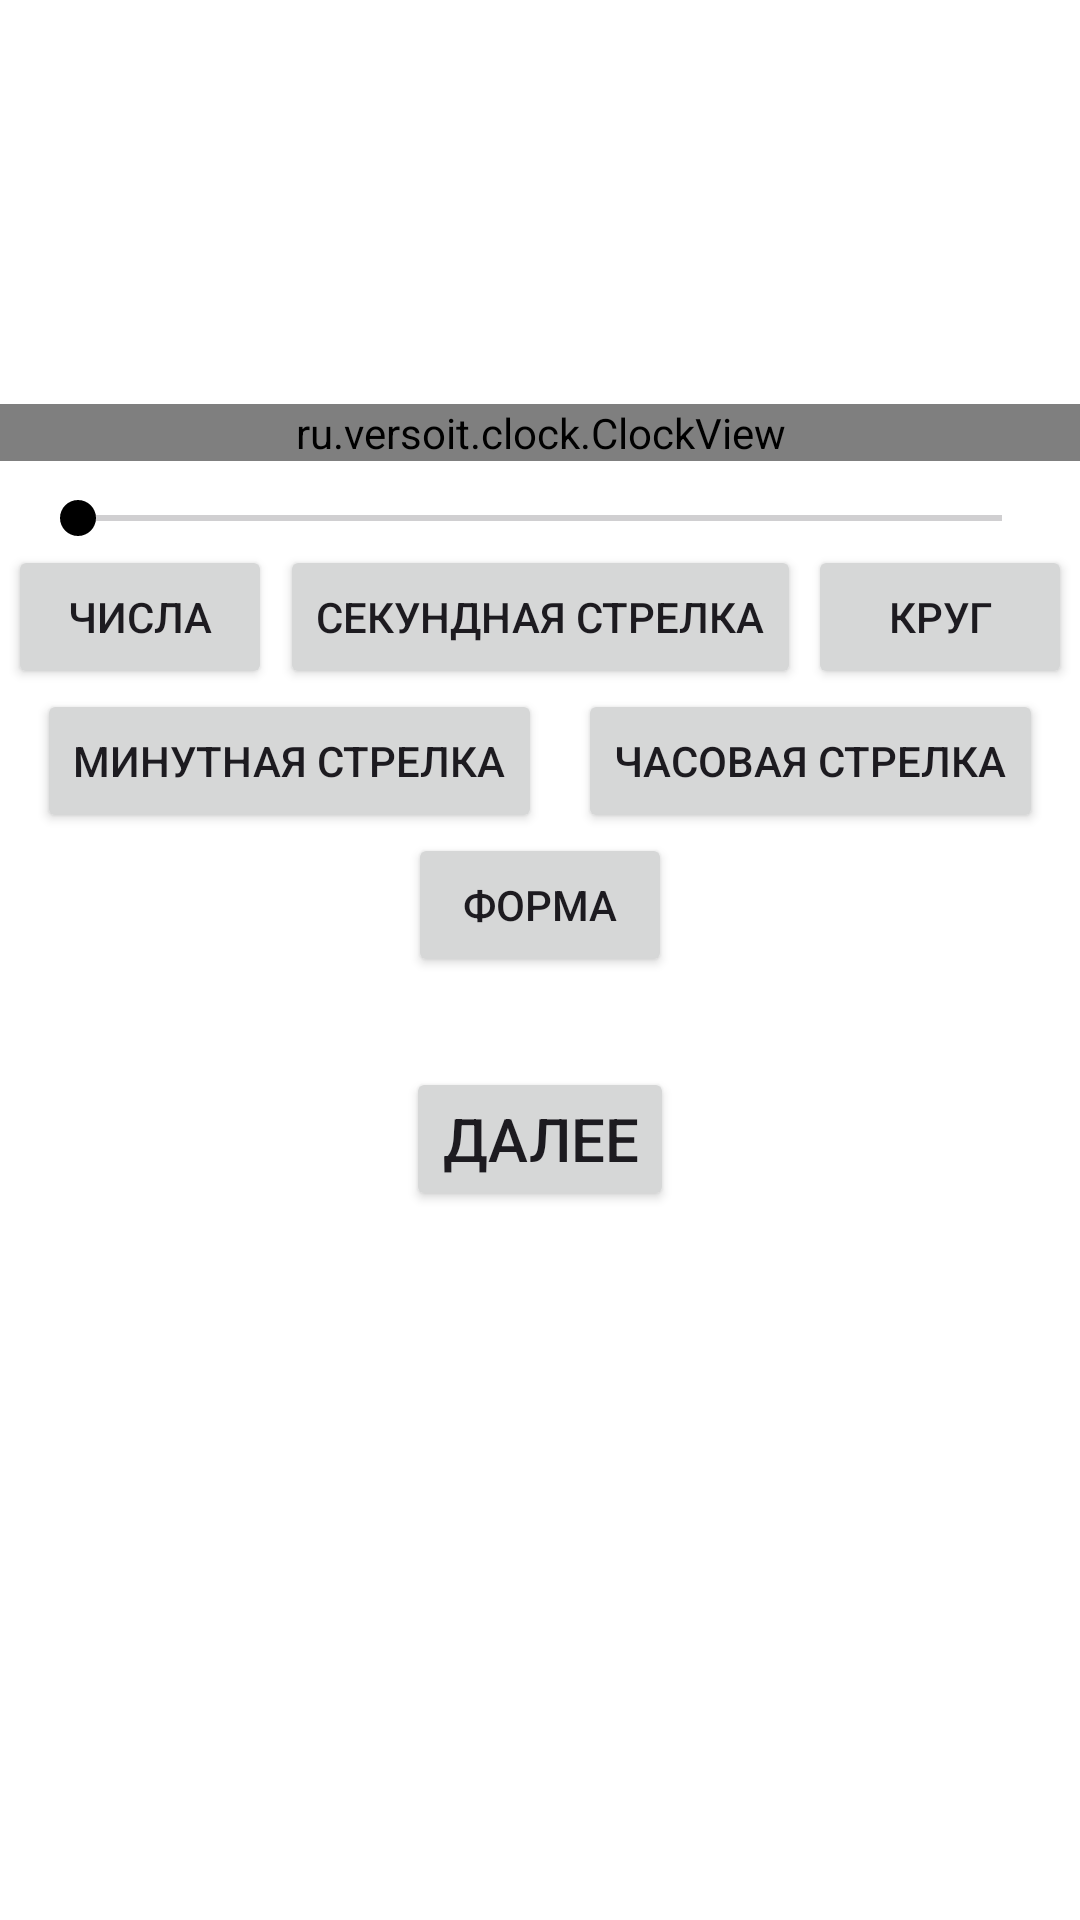

Android layout source for this screen:
<!-- AndroidManifest.xml: application theme Theme.SmartWatch -->
<!-- res/layout/fragment_first.xml -->
<?xml version="1.0" encoding="utf-8"?>
<ScrollView xmlns:android="http://schemas.android.com/apk/res/android"
    xmlns:app="http://schemas.android.com/apk/res-auto"
    xmlns:tools="http://schemas.android.com/tools"
    android:layout_width="match_parent"
    android:layout_height="match_parent">

    <androidx.constraintlayout.widget.ConstraintLayout
        android:layout_width="match_parent"
        android:layout_height="wrap_content"
        tools:context=".FirstFragment">

        <ru.example.clock.ClockView
            android:id="@+id/clock_view"
            android:layout_width="match_parent"
            android:layout_height="wrap_content"
            app:layout_constraintBottom_toTopOf="@+id/next_button"
            app:layout_constraintVertical_bias="0.4"
            app:layout_constraintEnd_toEndOf="parent"
            app:layout_constraintStart_toStartOf="parent"
            app:layout_constraintTop_toTopOf="parent" />

        <SeekBar
            android:id="@+id/size_changer"
            android:thumbTint="@color/black"
            android:layout_width="0dp"
            android:layout_height="wrap_content"
            android:layout_margin="10dp"
            app:layout_constraintBottom_toTopOf="@id/change_circle_color"
            app:layout_constraintEnd_toEndOf="parent"
            app:layout_constraintStart_toStartOf="parent"
            app:layout_constraintTop_toBottomOf="@+id/clock_view" />

        <Button
            android:id="@+id/change_numbers_color"
            android:layout_width="wrap_content"
            android:layout_height="wrap_content"
            app:layout_constraintStart_toStartOf="parent"
            app:layout_constraintTop_toBottomOf="@id/size_changer"
            app:layout_constraintEnd_toStartOf="@id/change_second_hand_color"
            android:text="@string/numbers" />

        <Button
            android:id="@+id/change_second_hand_color"
            android:layout_width="wrap_content"
            android:layout_height="wrap_content"
            app:layout_constraintStart_toEndOf="@id/change_numbers_color"
            app:layout_constraintTop_toBottomOf="@id/size_changer"
            app:layout_constraintEnd_toStartOf="@id/change_circle_color"
            android:text="@string/second_hand" />

        <Button
            android:id="@+id/change_circle_color"
            android:layout_width="wrap_content"
            android:layout_height="wrap_content"
            app:layout_constraintStart_toEndOf="@id/change_second_hand_color"
            app:layout_constraintTop_toBottomOf="@id/size_changer"
            app:layout_constraintEnd_toEndOf="parent"
            android:text="@string/circle" />

        <Button
            android:id="@+id/change_minute_hand_color"
            android:layout_width="wrap_content"
            android:layout_height="wrap_content"
            app:layout_constraintStart_toStartOf="parent"
            app:layout_constraintTop_toBottomOf="@id/change_second_hand_color"
            app:layout_constraintEnd_toStartOf="@id/change_hour_hand_color"
            android:text="@string/minute_hand" />

        <Button
            android:id="@+id/change_hour_hand_color"
            android:layout_width="wrap_content"
            android:layout_height="wrap_content"
            app:layout_constraintStart_toEndOf="@id/change_minute_hand_color"
            app:layout_constraintTop_toBottomOf="@id/change_second_hand_color"
            app:layout_constraintEnd_toEndOf="parent"
            android:text="@string/hour_hand" />

        <Button
            android:id="@+id/change_shape"
            android:layout_width="wrap_content"
            android:layout_height="wrap_content"
            app:layout_constraintStart_toStartOf="parent"
            app:layout_constraintTop_toBottomOf="@id/change_hour_hand_color"
            app:layout_constraintEnd_toEndOf="parent"
            android:text="@string/shape" />

        <Button
            android:id="@+id/next_button"
            android:layout_width="wrap_content"
            android:layout_height="wrap_content"
            android:textSize="20sp"
            android:layout_margin="30dp"
            android:text="@string/next"
            app:layout_constraintTop_toBottomOf="@id/change_shape"
            app:layout_constraintBottom_toBottomOf="parent"
            app:layout_constraintEnd_toEndOf="parent"
            app:layout_constraintStart_toStartOf="parent" />

    </androidx.constraintlayout.widget.ConstraintLayout>

</ScrollView>
<!-- resources referenced by this layout -->
<resources>
  <color name="black">#FF000000</color>
  <string name="circle">Круг</string>
  <string name="hour_hand">Часовая стрелка</string>
  <string name="minute_hand">Минутная стрелка</string>
  <string name="next">Далее</string>
  <string name="numbers">Числа</string>
  <string name="second_hand">Секундная стрелка</string>
  <string name="shape">Форма</string>
  <style name="Theme.SmartWatch" parent="Base.Theme.SmartWatch" />
  <style name="Base.Theme.SmartWatch" parent="Theme.Material3.DayNight.NoActionBar">
          
          
          <item name="colorPrimary">@color/primary</item>
          <item name="android:windowBackground">@color/white</item>
      </style>
  <color name="primary">#1F1F1F</color>
  <color name="white">#FFFFFFFF</color>
</resources>
